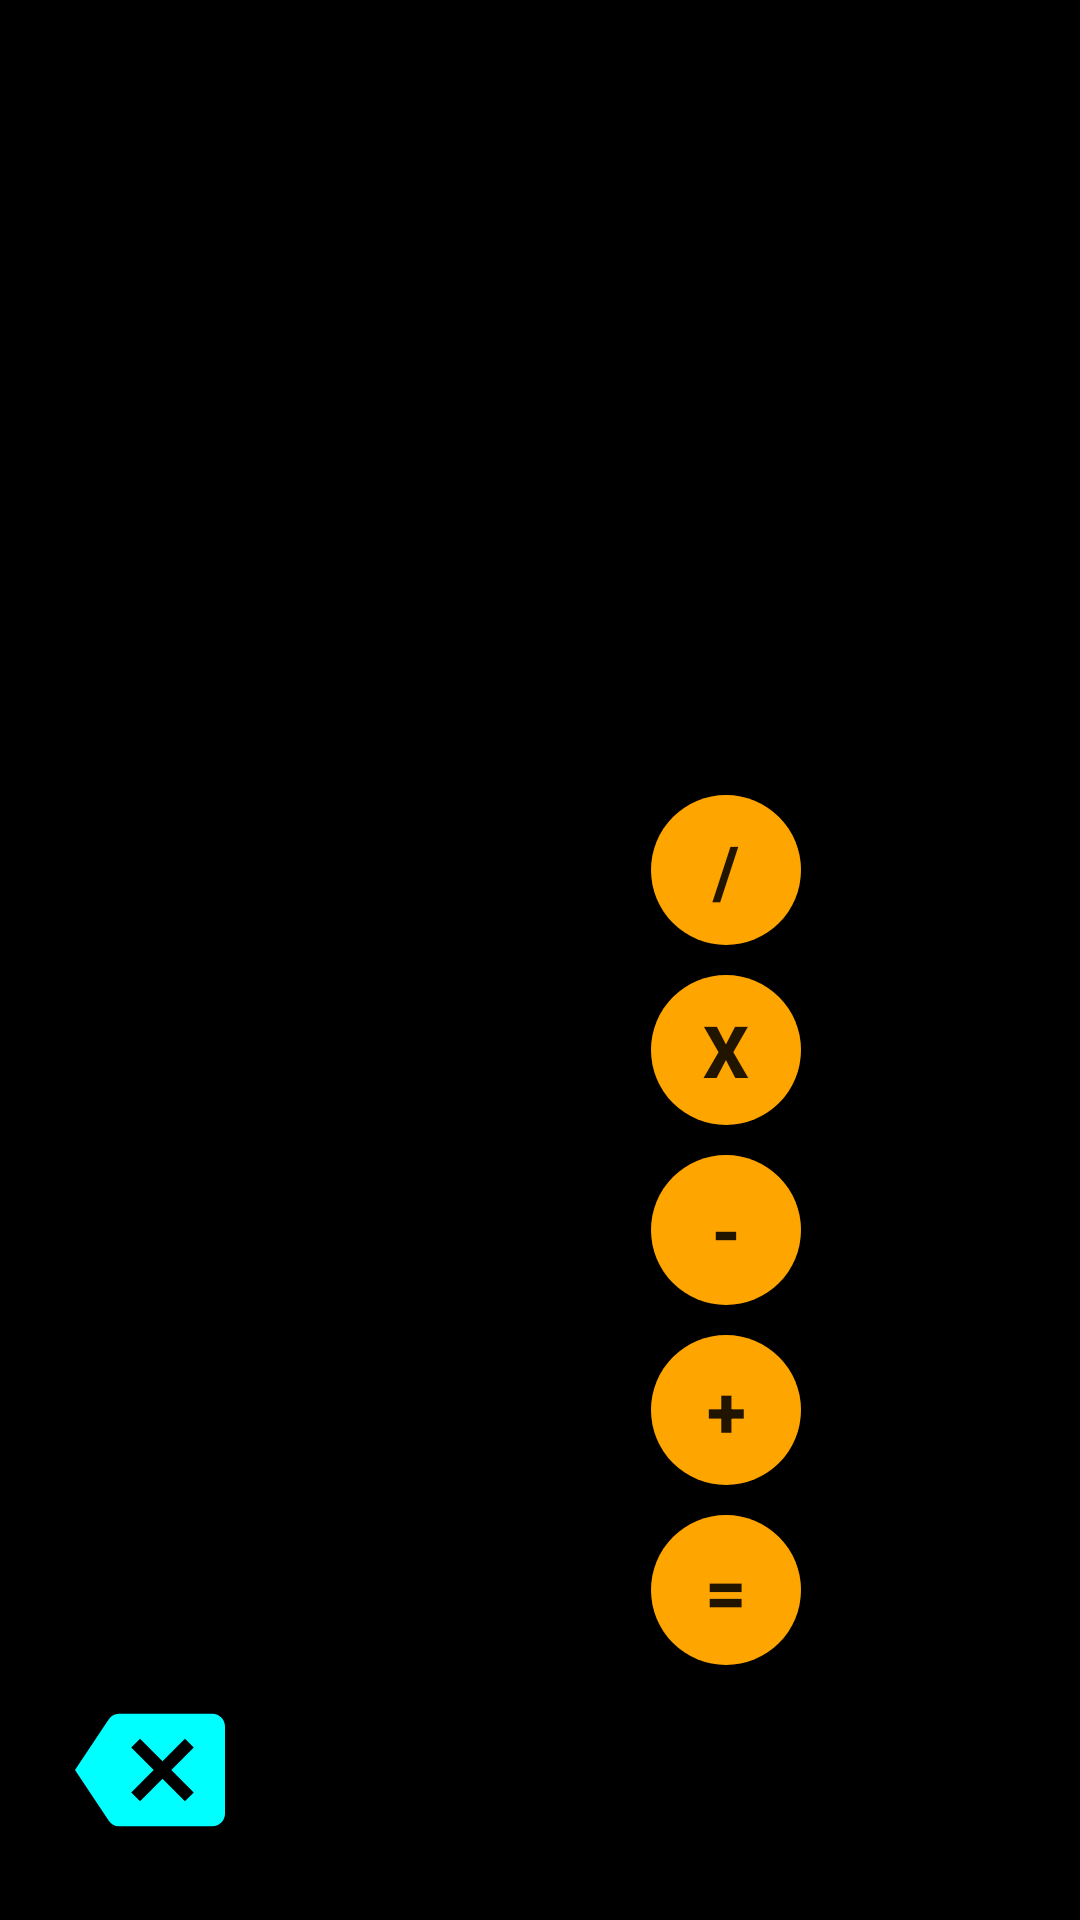

Here is an Android app screen rendered from its layout file. Give the layout XML and the strings, colors and styles it references.
<!-- AndroidManifest.xml: application theme Base.Theme.MyApplicationCalculator -->
<!-- res/layout/activity_main2.xml -->
<?xml version="1.0" encoding="utf-8"?>
<RelativeLayout xmlns:android="http://schemas.android.com/apk/res/android"
    xmlns:app="http://schemas.android.com/apk/res-auto"
    xmlns:tools="http://schemas.android.com/tools"
    android:layout_width="match_parent"
    android:layout_height="match_parent"
    tools:context=".MainActivity2"
    android:background="@color/black"
    android:padding="20dp">
    <TextView
        android:layout_width="match_parent"
        android:layout_height="match_parent"
        android:id="@+id/display"
        android:text=""
        android:textColor="@color/white"
        android:textSize="30dp"
        android:paddingLeft="20dp"
        />
    <TextView
        android:id="@+id/screen"
        android:layout_width="match_parent"
        android:layout_height="match_parent"
        android:layout_above="@id/nums"
        android:layout_centerHorizontal="true"
        android:layout_marginBottom="8dp"
        android:paddingBottom="30dp"
        android:paddingHorizontal="5dp"
        android:paddingVertical="30dp"
        android:text="0"
        android:textColor="#FFFFFF"
        android:textSize="60dp"
        android:textStyle="bold" />
    <LinearLayout
        android:id="@+id/nums"
        android:layout_width="match_parent"
        android:layout_height="wrap_content"
        android:layout_alignParentBottom="true"
        android:orientation="horizontal"
        android:paddingTop="40dp">
        <LinearLayout
            android:layout_width="match_parent"
            android:layout_height="match_parent"
            android:layout_weight="1"
            android:orientation="vertical">
            <Button
                android:id="@+id/on"
                android:text="ON"
                style="@style/Button3"/>
            <Button
                android:id="@+id/sin"
                android:text="sin"
                style="@style/Button3"/>
            <Button
                android:id="@+id/pi"
                android:text="π"
                style="@style/Button3"/>
            <Button
                android:id="@+id/openpara"
                android:text="("
                style="@style/Button3"/>
            <Button
                android:id="@+id/num7"
                android:text="7"
                style="@style/Button5"/>
            <Button
                android:id="@+id/num4"
                android:text="4"
                style="@style/Button5"/>
            <Button
                android:id="@+id/num1"
                android:text="1"
                style="@style/Button5"/>

            <Button
                android:id="@+id/del"
                style="@style/Button3"
                android:textSize="20dp"
                android:background="@drawable/baseline_backspace_24"/>
        </LinearLayout>
        <LinearLayout
            android:layout_width="match_parent"
            android:layout_height="match_parent"
            android:layout_weight="1"
            android:orientation="vertical">
            <Button
                android:id="@+id/sc"
                android:text="SC"
                style="@style/Button3"/>
            <Button
                android:id="@+id/cos"
                android:text="cos"
                android:textSize="20dp"
                style="@style/Button3"/>
            <Button
                android:id="@+id/ln"
                android:text="ln"
                style="@style/Button3"/>
            <Button
                android:id="@+id/closedpara"
                android:text=")"
                style="@style/Button3"/>
            <Button
                android:id="@+id/num8"
                android:text="8"
                style="@style/Button5"/>
            <Button
                android:id="@+id/num5"
                android:text="5"
                style="@style/Button5"/>
            <Button
                android:id="@+id/num2"
                android:text="2"
                style="@style/Button5"/>
            <Button
                android:id="@+id/num0"
                android:text="0"
                style="@style/Button5"/>
        </LinearLayout>
        <LinearLayout
            android:layout_width="match_parent"
            android:layout_height="match_parent"
            android:layout_weight="1"
            android:orientation="vertical">
            <Button
                android:id="@+id/ac"
                android:text="ac"
                style="@style/Button3"/>
            <Button
                android:id="@+id/tan"
                android:text="tan"
                android:textSize="20dp"
                style="@style/Button3"/>
            <Button
                android:id="@+id/lg"
                android:text="lg"
                style="@style/Button3"/>
            <Button
                android:id="@+id/mod"
                android:text="%"
                style="@style/Button3"/>
            <Button
                android:id="@+id/num9"
                android:text="9"
                style="@style/Button5"/>
            <Button
                android:id="@+id/num6"
                android:text="6"
                style="@style/Button5"/>
            <Button
                android:id="@+id/num3"
                android:text="3"
                style="@style/Button5"/>
            <Button
                android:id="@+id/dot"
                android:text="."
                style="@style/Button5"/>
        </LinearLayout>
        <LinearLayout
            android:layout_width="match_parent"
            android:layout_height="match_parent"
            android:layout_weight="1"
            android:orientation="vertical">
            <Button
                android:id="@+id/off"
                style="@style/Button3"
                android:text="off"
                android:textSize="20dp" />
            <Button
                android:id="@+id/sqroot"
                style="@style/Button3"
                android:text="√" />
            <Button
                android:id="@+id/div"
                style="@style/Button4"
                android:text="/" />
            <Button
                android:id="@+id/mul"
                style="@style/Button4"
                android:text="x" />
            <Button
                android:id="@+id/min"
                style="@style/Button4"
                android:text="-" />
            <Button
                android:id="@+id/plus"
                style="@style/Button4"
                android:text="+" />
            <Button
                android:id="@+id/equals"
                style="@style/Button4"
                android:text="=" />
            <Button
                android:id="@+id/pow2x"
                style="@style/Button3"
                android:text="2^x"
                android:textSize="20dp"/>
        </LinearLayout>
        <LinearLayout
            android:layout_width="match_parent"
            android:layout_height="match_parent"
            android:layout_weight="1"
            android:orientation="vertical">
            <Button
                android:id="@+id/fact"
                android:text="x!"
                style="@style/Button3"/>
            <Button
                android:id="@+id/cuberoot"
                android:text="3√"
                style="@style/Button3"/>
            <Button
                android:id="@+id/powx10"
                android:text="10^x"
                android:textSize="15dp"
                style="@style/Button3"/>
            <Button
                android:id="@+id/epowx"
                android:text="e^x"
                android:textSize="15dp"
                style="@style/Button3"/>
            <Button
                android:id="@+id/divby1"
                android:text="1/x"
                style="@style/Button3"/>
            <Button
                android:id="@+id/xpowy"
                android:text="^"
                style="@style/Button3"/>
            <Button
                android:id="@+id/square"
                android:text="x^2"
                android:textSize="20dp"
                style="@style/Button3"/>
            <Button
                android:id="@+id/cube"
                android:text="x^3"
                android:textSize="20dp"
                style="@style/Button3"/>
        </LinearLayout>
    </LinearLayout>
</RelativeLayout>
<!-- resources referenced by this layout -->
<resources>
  <color name="black">#FF000000</color>
  <color name="white">#FFFFFFFF</color>
  <!-- drawable baseline_backspace_24 (drawable) -->
  <vector android:autoMirrored="true" android:height="30dp"
      android:tint="#00FFFF" android:viewportHeight="24"
      android:viewportWidth="24" android:width="30dp" xmlns:android="http://schemas.android.com/apk/res/android">
      <path android:fillColor="@android:color/white" android:pathData="M22,3L7,3c-0.69,0 -1.23,0.35 -1.59,0.88L0,12l5.41,8.11c0.36,0.53 0.9,0.89 1.59,0.89h15c1.1,0 2,-0.9 2,-2L24,5c0,-1.1 -0.9,-2 -2,-2zM19,15.59L17.59,17 14,13.41 10.41,17 9,15.59 12.59,12 9,8.41 10.41,7 14,10.59 17.59,7 19,8.41 15.41,12 19,15.59z"/>
  </vector>
  <style name="Button3">
          <item name="android:layout_width">50dp</item>
          <item name="android:layout_height">50dp</item>
          <item name="android:textStyle">bold</item>
          <item name="android:textSize">24dp</item>
          <item name="android:gravity">center</item>
          <item name="android:padding">5dp</item>
          <item name="android:layout_margin">5dp</item>
          <item name="android:background">@drawable/shape3</item>
      </style>
  <style name="Button4">
          <item name="android:layout_width">50dp</item>
          <item name="android:layout_height">50dp</item>
          <item name="android:textStyle">bold</item>
          <item name="android:textSize">24dp</item>
          <item name="android:gravity">center</item>
          <item name="android:padding">5dp</item>
          <item name="android:layout_margin">5dp</item>
          <item name="android:background">@drawable/shape1</item>
      </style>
  <style name="Button5">
          <item name="android:layout_width">50dp</item>
          <item name="android:layout_height">50dp</item>
          <item name="android:textStyle">bold</item>
          <item name="android:textSize">24dp</item>
          <item name="android:gravity">center</item>
          <item name="android:padding">5dp</item>
          <item name="android:layout_margin">5dp</item>
          <item name="android:background">@drawable/shape2</item>
      </style>
  <style name="Base.Theme.MyApplicationCalculator" parent="Theme.AppCompat.Light.NoActionBar">
          
          
          <item name="colorPrimary">@color/black</item>
          <item name="colorPrimaryVariant">@color/black</item>
          <item name="colorOnPrimary">@color/white</item>
          <item name="colorSecondary">@color/black</item>
          <item name="colorSecondaryVariant">@color/black</item>
          <item name="colorOnSecondary">@color/black</item>
          <item name="android:statusBarColor">?attr/colorPrimaryVariant</item>
      </style>
  <!-- drawable shape1 (drawable) -->
  <?xml version="1.0" encoding="utf-8"?>
  <shape xmlns:android="http://schemas.android.com/apk/res/android"
      android:shape="oval">
      <solid android:color="@color/orange"/>
  
  </shape>
  <color name="orange">#FFA500</color>
</resources>
